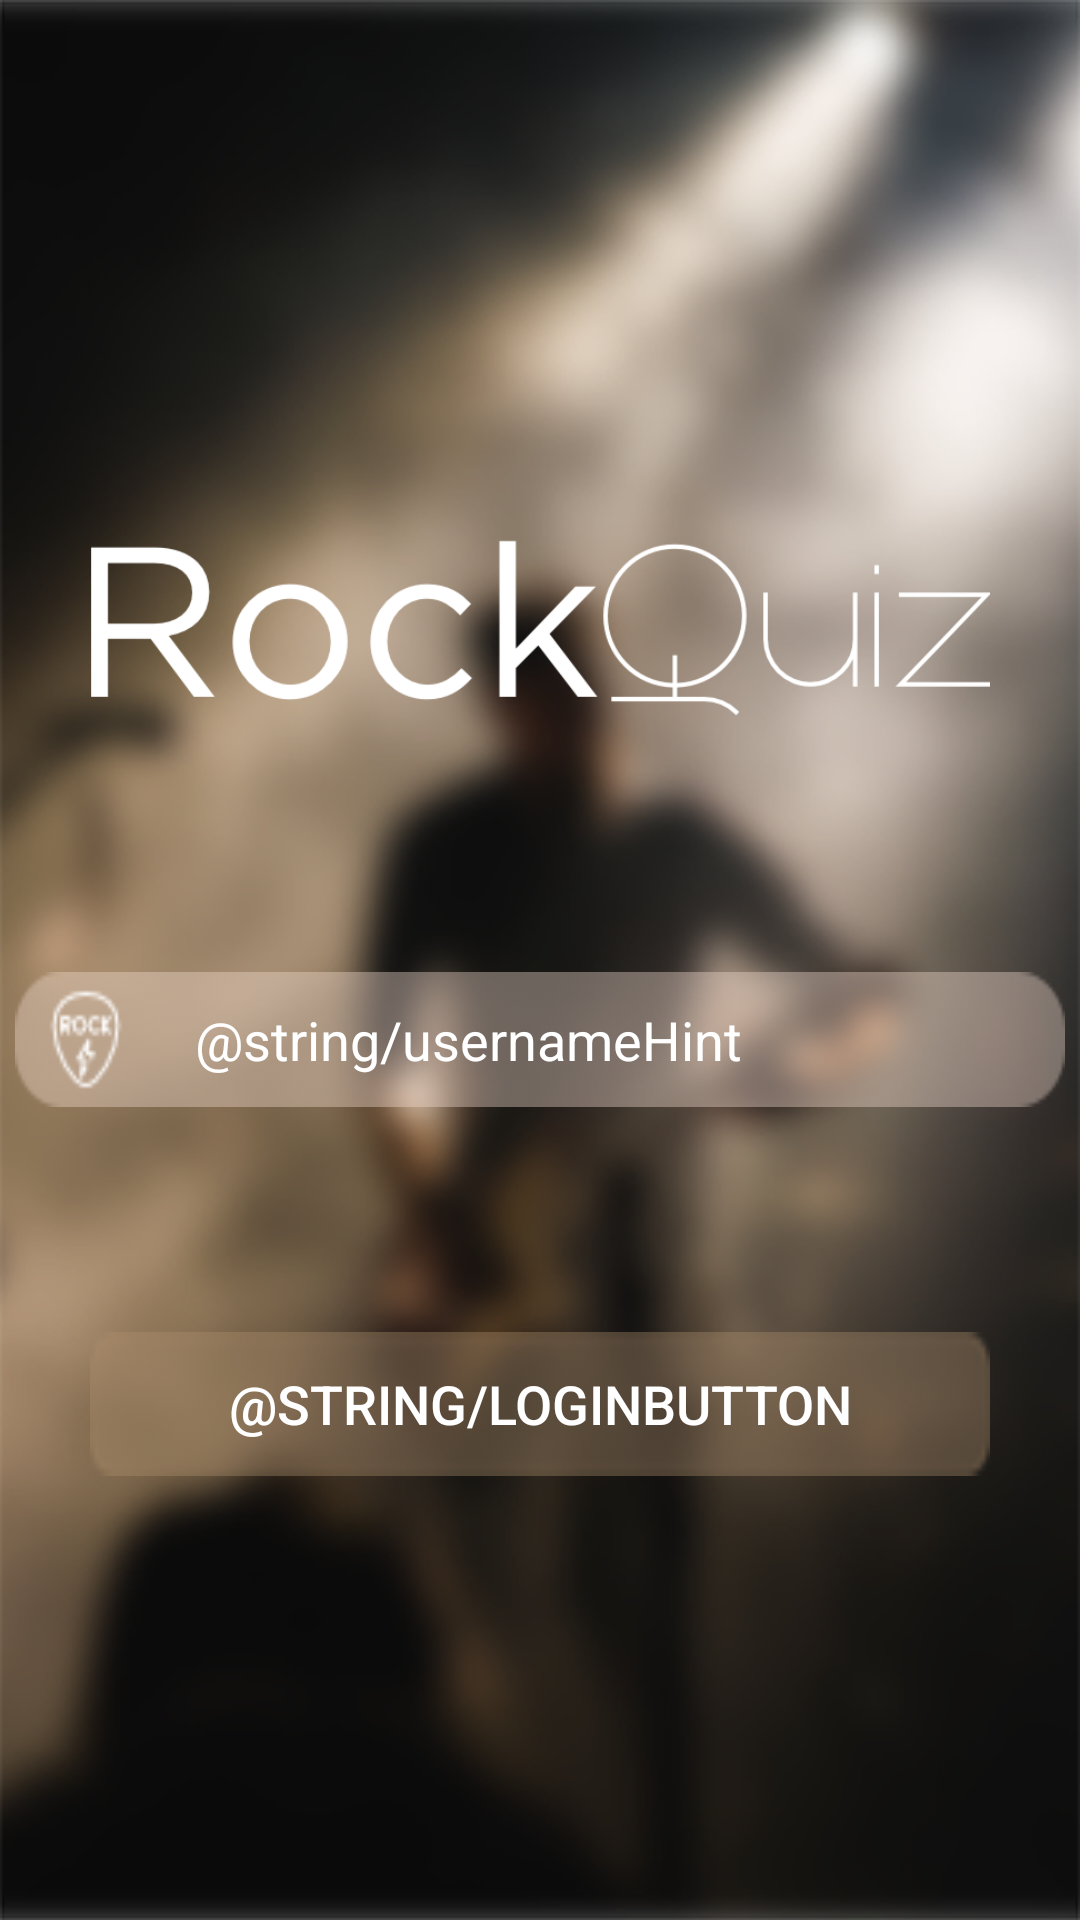

The Android layout XML behind this screen, and the referenced resources:
<!-- AndroidManifest.xml: application theme AppTheme -->
<!-- res/layout/activity_login.xml -->
<?xml version="1.0" encoding="utf-8"?>
<android.support.constraint.ConstraintLayout xmlns:android="http://schemas.android.com/apk/res/android"
    xmlns:tools="http://schemas.android.com/tools"
    android:layout_width="match_parent"
    android:layout_height="match_parent"
    android:orientation="vertical"
    tools:context="com.example.int26.quizapp.Login">

    <ImageView
        android:layout_width="match_parent"
        android:layout_height="match_parent"
        android:scaleType="centerCrop"
        android:src="@drawable/logins" />

    <RelativeLayout
        android:layout_width="match_parent"
        android:layout_height="match_parent">

        <ImageView
            android:id="@+id/scritta"
            android:layout_width="@dimen/widthScrittaLogin"
            android:layout_height="wrap_content"
            android:layout_centerHorizontal="true"
            android:layout_marginTop="@dimen/scrittaLogin"
            android:src="@drawable/scritta" />

        <EditText
            android:id="@+id/editLogin"
            android:layout_width="@dimen/rettangoloWidth"
            android:layout_height="@dimen/loginRectdimension"
            android:layout_below="@id/scritta"
            android:layout_centerHorizontal="true"
            android:layout_marginTop="@dimen/topmarginEditTlogin"
            android:background="@drawable/rettangolo"
            android:cursorVisible="false"
            android:hint="@string/usernameHint"
            android:inputType="text"
            android:maxLines="1"
            android:paddingEnd="@dimen/paddingEndEditLogin"
            android:paddingStart="@dimen/paddingStartEditLogin"
            android:text=""
            android:textColor="@android:color/white"
            android:textColorHint="@android:color/white" />

        <Button
            android:id="@+id/loginButton"
            android:layout_width="@dimen/loginBottone"
            android:layout_height="wrap_content"
            android:layout_below="@id/editLogin"
            android:layout_centerHorizontal="true"
            android:layout_marginTop="@dimen/margintopLoginButton"
            android:background="@drawable/bottonelogin"
            android:onClick="login"
            android:text="@string/loginButton"
            android:textColor="@android:color/white"
            android:textSize="@dimen/textLoginButtonSize" />


    </RelativeLayout>
</android.support.constraint.ConstraintLayout>
<!-- resources referenced by this layout -->
<resources>
  <dimen name="loginBottone">300dp</dimen>
  <dimen name="loginRectdimension">45dp</dimen>
  <dimen name="margintopLoginButton">75dp</dimen>
  <dimen name="paddingEndEditLogin">40dp</dimen>
  <dimen name="paddingStartEditLogin">60dp</dimen>
  <dimen name="rettangoloWidth">350dp</dimen>
  <dimen name="scrittaLogin">130dp</dimen>
  <dimen name="textLoginButtonSize">18sp</dimen>
  <dimen name="topmarginEditTlogin">35dp</dimen>
  <dimen name="widthScrittaLogin">300dp</dimen>
  <!-- drawable bottonelogin: png bitmap (drawable, 1658 bytes) -->
  <!-- drawable logins: png bitmap (drawable, 264895 bytes) -->
  <!-- drawable rettangolo: png bitmap (drawable, 2633 bytes) -->
  <!-- drawable scritta: png bitmap (drawable, 26086 bytes) -->
  <style name="AppTheme" parent="Theme.AppCompat.Light.NoActionBar">
          
          <item name="colorPrimary">#757575</item>
          <item name="colorPrimaryDark">#000</item>
          <item name="colorAccent">#607D8B</item>
      </style>
</resources>
